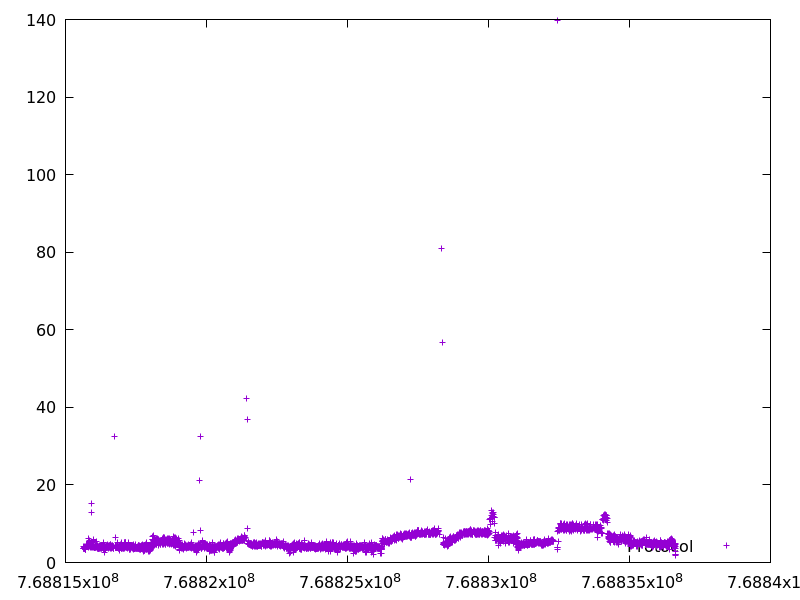

Values plotted in this chart, from the file beside it:
768815641.585585, 3.670178
768815645, 3.684
768815650, 4.176
768815653, 3.604
768815657, 3.701
768815661, 3.775
768815665, 4.188
768815669, 3.983
768815673, 3.586
768815677, 3.703
768815681, 3.711
768815684, 3.569
768815688, 3.936
768815693, 4.076
768815696, 3.28
768815700, 3.886
768815703, 3.424
768815707, 3.42
768815711, 3.738
768815715, 3.823
768815718, 3.365
768815722, 3.632
768815726, 4.496
768815731, 4.196
768815735, 4.392
768815739, 4.201
768815744, 4.635
768815749, 4.555
768815753, 4.579
768815758, 4.595
768815763, 4.354
768815767, 4.678
768815772, 4.069
768815776, 4.472
768815781, 4.686
768815785, 4.484
768815790, 4.448
768815795, 4.584
768815799, 3.961
768815803, 4.465
768815808, 4.271
768815812, 4.507
768815818, 6.132
768815823, 4.039
768815827, 4.605
768815832, 4.574
768815837, 4.873
768815842, 4.758
768815847, 4.772
768815852, 4.788
768815857, 5.491
768815863, 5.669
768815867, 4.242
768815871, 4.023
768815875, 3.956
768815880, 4.113
768815884, 4.052
768815888, 4.332
768815893, 4.315
768815897, 4.376
768815901, 4.282
... 3,918 more rows
